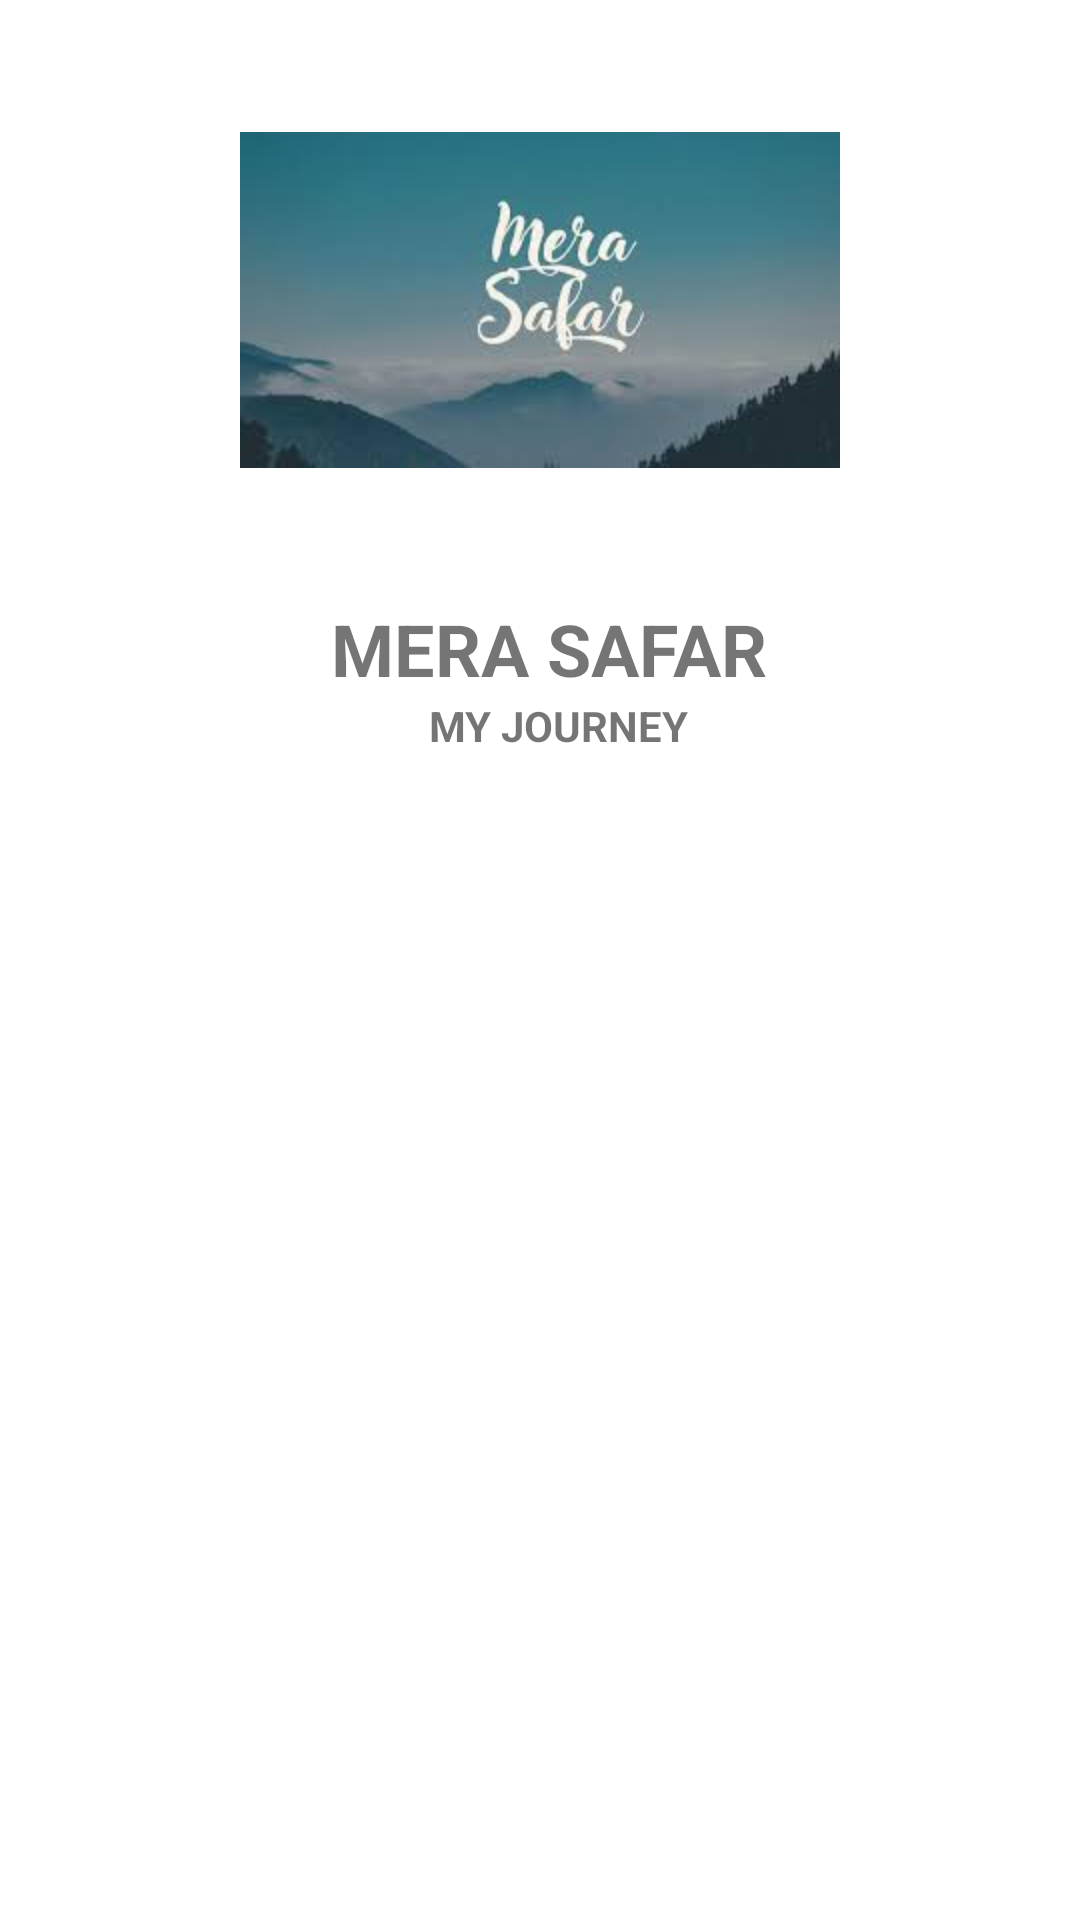

Produce the Android XML layout that renders to this screen, including the resource entries it uses.
<!-- AndroidManifest.xml: application theme Theme.ECity -->
<!-- res/layout/activity_login_user.xml -->
<?xml version="1.0" encoding="utf-8"?>
<androidx.constraintlayout.widget.ConstraintLayout xmlns:android="http://schemas.android.com/apk/res/android"
    xmlns:app="http://schemas.android.com/apk/res-auto"
    xmlns:tools="http://schemas.android.com/tools"
    android:layout_width="match_parent"
    android:layout_height="match_parent"
    tools:context=".LoginPage.LoginUser">

    <androidx.appcompat.widget.AppCompatImageView
        android:layout_width="200dp"
        android:layout_height="200dp"
        android:src="@drawable/logo"
        android:id="@+id/logo"
        app:layout_constraintStart_toStartOf="parent"
        app:layout_constraintEnd_toEndOf="parent"
        app:layout_constraintTop_toTopOf="parent"
        />

    <TextView
        android:id="@+id/tvname"
        android:layout_width="wrap_content"
        android:layout_height="wrap_content"
        android:layout_marginTop="0"
        android:text="Mera Safar"
        android:fontfamily="@font/OpenSans-Bold"
        android:textStyle="bold"
        android:textSize="24sp"
        app:layout_constraintEnd_toEndOf="@id/logo"
        app:layout_constraintHorizontal_bias="0.555"
        app:layout_constraintStart_toStartOf="@id/logo"
        app:layout_constraintTop_toBottomOf="@id/logo"
        app:textAllCaps="true" />
    <androidx.appcompat.widget.AppCompatTextView
        android:id="@+id/tvslogan"
        android:layout_width="wrap_content"
        android:layout_height="wrap_content"
        android:layout_marginTop="0"
        android:text="My Journey"
        android:fontfamily="@font/OpenSans-Regular"
        android:textStyle="bold"
        android:textSize="14sp"
        app:layout_constraintEnd_toEndOf="@id/tvname"
        app:layout_constraintHorizontal_bias="0.555"
        app:layout_constraintStart_toStartOf="@id/tvname"
        app:layout_constraintTop_toBottomOf="@id/tvname"
        app:textAllCaps="true" />

</androidx.constraintlayout.widget.ConstraintLayout>
<!-- resources referenced by this layout -->
<resources>
  <!-- drawable logo: jpg bitmap (drawable-v24, 4437 bytes) -->
  <style name="Theme.ECity" parent="Theme.MaterialComponents.DayNight.DarkActionBar">
          
          <item name="colorPrimary">@color/purple_500</item>
          <item name="colorPrimaryVariant">@color/purple_700</item>
          <item name="colorOnPrimary">@color/white</item>
          
          <item name="colorSecondary">@color/teal_200</item>
          <item name="colorSecondaryVariant">@color/teal_700</item>
          <item name="colorOnSecondary">@color/black</item>
          
          <item name="android:statusBarColor" tools:targetApi="l">?attr/colorPrimaryVariant</item>
          
      </style>
  <color name="purple_500">#FF6200EE</color>
  <color name="purple_700">#FF3700B3</color>
  <color name="white">#FFFFFFFF</color>
  <color name="teal_200">#FF03DAC5</color>
  <color name="teal_700">#FF018786</color>
  <color name="black">#FF000000</color>
</resources>
